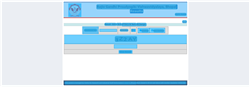
Workflow: Main

Step 1 [try]: CV Screen Scope 'DIV' on the element

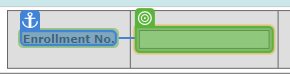
Step 2: type [CurrentRow(0).ToString]

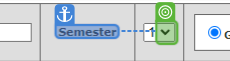
Step 3: select "3"

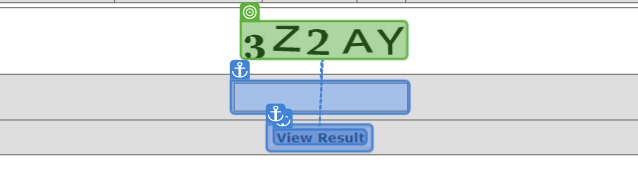
Step 4: get-text

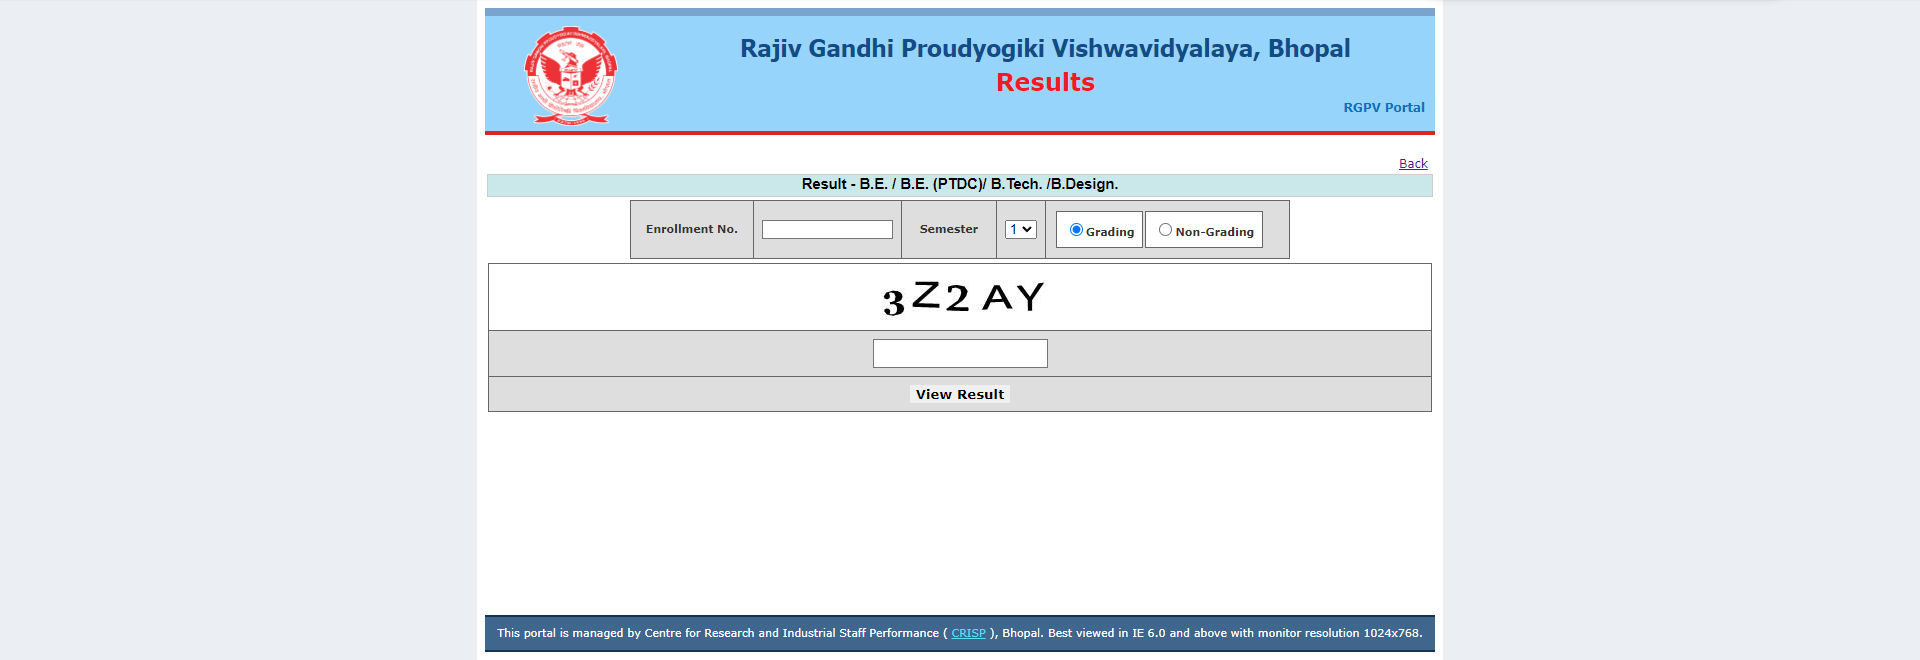
Step 5: Screen CV Type Into - 'Enrollm (Main)

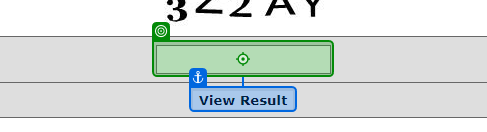
Step 6: type [captcha] into 'editable text'

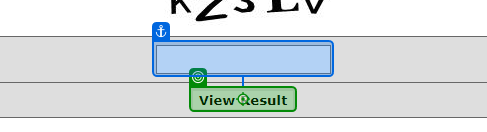
Step 7: click on 'View Result'

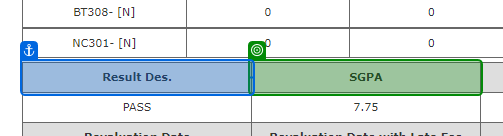
Step 8: SearchedElement

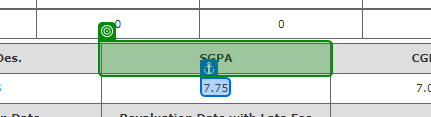
Step 9: get-text from '7.75'